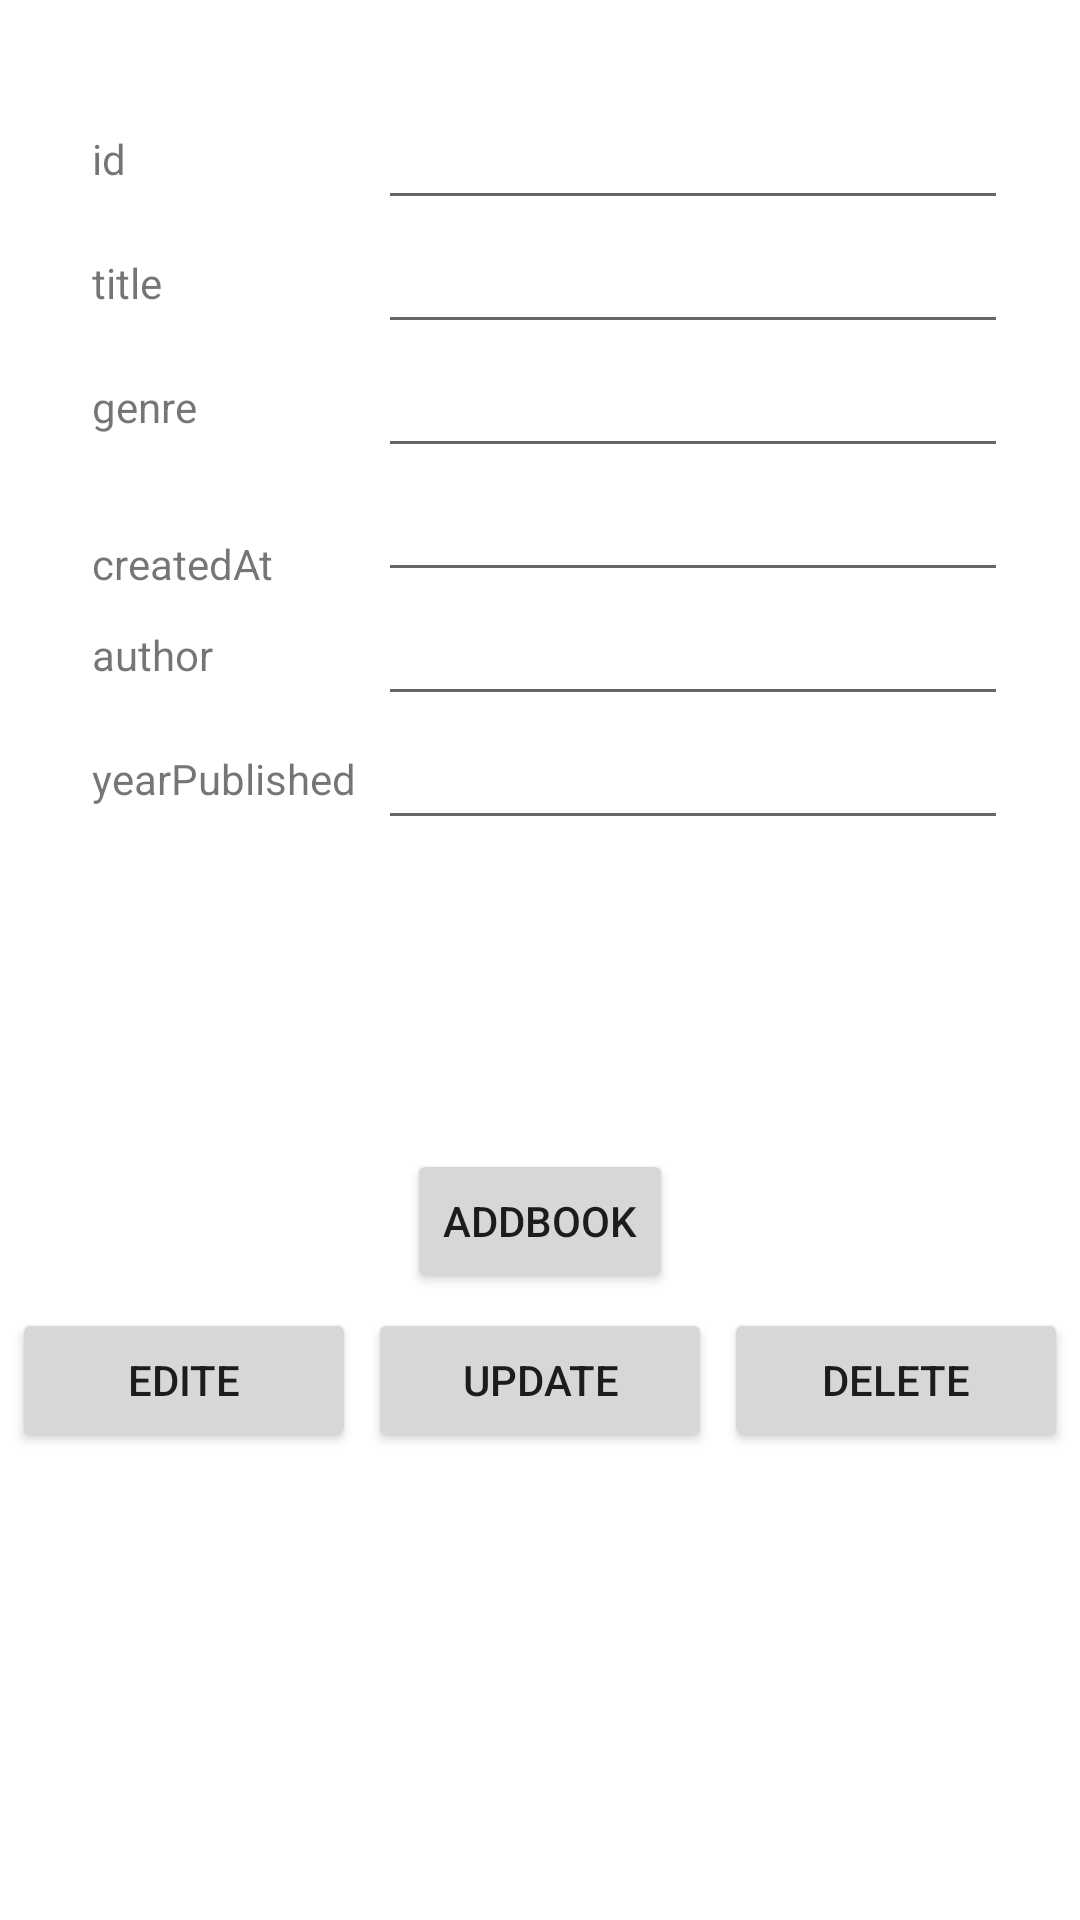

Here is an Android app screen rendered from its layout file. Give the layout XML and the strings, colors and styles it references.
<!-- AndroidManifest.xml: application theme Theme.BookCity -->
<!-- res/layout/fragment_book_detail.xml -->
<?xml version="1.0" encoding="utf-8"?>
<androidx.constraintlayout.widget.ConstraintLayout xmlns:android="http://schemas.android.com/apk/res/android"
    xmlns:app="http://schemas.android.com/apk/res-auto"
    xmlns:tools="http://schemas.android.com/tools"
    android:layout_width="match_parent"
    android:layout_height="match_parent"
    tools:context=".ui.fragments.BookDetailFragment">


    <TextView
        android:id="@+id/title"
        android:layout_width="wrap_content"
        android:layout_height="wrap_content"
        android:text="title"
        app:layout_constraintBottom_toBottomOf="@+id/edt_title"
        app:layout_constraintStart_toStartOf="@+id/genre"
        app:layout_constraintTop_toBottomOf="@+id/edt_id" />

    <TextView
        android:id="@+id/id"
        android:layout_width="wrap_content"
        android:layout_height="wrap_content"
        android:text="id"
        app:layout_constraintBottom_toBottomOf="@+id/edt_id"
        app:layout_constraintEnd_toStartOf="@+id/edt_id"
        app:layout_constraintHorizontal_bias="0.0"
        app:layout_constraintStart_toStartOf="@+id/title"
        app:layout_constraintTop_toTopOf="@+id/edt_id" />

    <TextView
        android:id="@+id/genre"
        android:layout_width="wrap_content"
        android:layout_height="wrap_content"
        android:text="genre"
        app:layout_constraintBottom_toBottomOf="@+id/edt_genre"
        app:layout_constraintStart_toStartOf="@+id/createdAt"
        app:layout_constraintTop_toBottomOf="@+id/edt_title" />

    <TextView
        android:id="@+id/yearPublished"
        android:layout_width="89dp"
        android:layout_height="wrap_content"
        android:layout_marginStart="24dp"
        android:text="yearPublished"
        app:layout_constraintBottom_toBottomOf="@+id/edt_yearPublished"
        app:layout_constraintEnd_toStartOf="@+id/edt_yearPublished"
        app:layout_constraintStart_toStartOf="parent"
        app:layout_constraintTop_toTopOf="@+id/edt_yearPublished" />

    <TextView
        android:id="@+id/createdAt"
        android:layout_width="wrap_content"
        android:layout_height="wrap_content"
        android:text="createdAt"
        app:layout_constraintBottom_toBottomOf="@+id/edt_createdAt"
        app:layout_constraintStart_toStartOf="@+id/author" />

    <EditText
        android:id="@+id/edt_title"
        android:layout_width="wrap_content"
        android:layout_height="wrap_content"
        android:ems="10"
        android:inputType="textPersonName"
        app:layout_constraintEnd_toEndOf="@+id/edt_id"
        app:layout_constraintTop_toBottomOf="@+id/edt_id" />

    <EditText
        android:id="@+id/edt_id"
        android:layout_width="wrap_content"
        android:layout_height="wrap_content"
        android:layout_marginTop="32dp"
        android:layout_marginEnd="24dp"
        android:ems="10"
        android:inputType="textPersonName"
        app:layout_constraintBottom_toTopOf="@+id/edt_title"
        app:layout_constraintEnd_toEndOf="parent"
        app:layout_constraintTop_toTopOf="parent" />

    <EditText
        android:id="@+id/edt_genre"
        android:layout_width="wrap_content"
        android:layout_height="wrap_content"
        android:ems="10"
        android:inputType="textPersonName"
        app:layout_constraintEnd_toEndOf="@+id/edt_title"
        app:layout_constraintTop_toBottomOf="@+id/edt_title" />

    <EditText
        android:id="@+id/edt_yearPublished"
        android:layout_width="wrap_content"
        android:layout_height="wrap_content"
        android:ems="10"
        android:inputType="textPersonName"
        app:layout_constraintEnd_toEndOf="@+id/edt.author"
        app:layout_constraintTop_toBottomOf="@+id/edt.author" />

    <EditText
        android:id="@+id/edt_createdAt"
        android:layout_width="wrap_content"
        android:layout_height="wrap_content"
        android:ems="10"
        android:inputType="textPersonName"
        app:layout_constraintEnd_toEndOf="@+id/edt_genre"
        app:layout_constraintTop_toBottomOf="@+id/edt_genre" />

    <Button
        android:id="@+id/btn_edit"
        android:layout_width="0dp"
        android:layout_height="wrap_content"
        android:layout_marginStart="4dp"
        android:text="Edite"
        app:layout_constraintEnd_toStartOf="@+id/btn_UpdateBook"
        app:layout_constraintHorizontal_bias="0.5"
        app:layout_constraintStart_toStartOf="parent"
        app:layout_constraintTop_toTopOf="@+id/btn_delete" />

    <Button
        android:id="@+id/btn_delete"
        android:layout_width="0dp"
        android:layout_height="wrap_content"
        android:layout_marginStart="4dp"
        android:layout_marginEnd="4dp"
        android:text="Delete"
        app:layout_constraintBottom_toBottomOf="parent"
        app:layout_constraintEnd_toEndOf="parent"
        app:layout_constraintHorizontal_bias="0.5"
        app:layout_constraintStart_toEndOf="@+id/btn_UpdateBook"
        app:layout_constraintTop_toBottomOf="@+id/edt_yearPublished" />

    <Button
        android:id="@+id/btn_UpdateBook"
        android:layout_width="0dp"
        android:layout_height="wrap_content"
        android:layout_marginStart="4dp"
        android:text="Update"
        app:layout_constraintEnd_toStartOf="@+id/btn_delete"
        app:layout_constraintHorizontal_bias="0.5"
        app:layout_constraintStart_toEndOf="@+id/btn_edit"
        app:layout_constraintTop_toTopOf="@+id/btn_delete" />

    <TextView
        android:id="@+id/author"
        android:layout_width="wrap_content"
        android:layout_height="wrap_content"
        android:text="author"
        app:layout_constraintBottom_toBottomOf="@+id/edt.author"
        app:layout_constraintStart_toStartOf="@+id/yearPublished"
        app:layout_constraintTop_toBottomOf="@+id/edt_createdAt" />

    <EditText
        android:id="@+id/edt.author"
        android:layout_width="wrap_content"
        android:layout_height="wrap_content"
        android:ems="10"
        android:inputType="textPersonName"
        app:layout_constraintEnd_toEndOf="@+id/edt_createdAt"
        app:layout_constraintTop_toBottomOf="@+id/edt_createdAt" />

    <Button
        android:id="@+id/btn_addBook"
        android:layout_width="wrap_content"
        android:layout_height="wrap_content"
        android:text="AddBook"
        app:layout_constraintBottom_toBottomOf="parent"
        app:layout_constraintEnd_toEndOf="parent"
        app:layout_constraintStart_toStartOf="parent"
        app:layout_constraintTop_toBottomOf="@+id/edt_yearPublished"
        app:layout_constraintVertical_bias="0.32999998" />

</androidx.constraintlayout.widget.ConstraintLayout>
<!-- resources referenced by this layout -->
<resources>
  <style name="Theme.BookCity" parent="Theme.MaterialComponents.DayNight.DarkActionBar">
          
          <item name="colorPrimary">@color/purple_500</item>
          <item name="colorPrimaryVariant">@color/purple_700</item>
          <item name="colorOnPrimary">@color/white</item>
          
          <item name="colorSecondary">@color/teal_200</item>
          <item name="colorSecondaryVariant">@color/teal_700</item>
          <item name="colorOnSecondary">@color/black</item>
          
          <item name="android:statusBarColor" tools:targetApi="l">?attr/colorPrimaryVariant</item>
          
      </style>
  <!-- not gathered from this repository: default colours our renderer supplied (Android Studio template values) -->
  <color name="purple_500">#FF6200EE</color>
  <color name="purple_700">#FF3700B3</color>
  <color name="teal_200">#FF03DAC5</color>
  <color name="teal_700">#FF018786</color>
  <color name="black">#FF000000</color>
  <color name="white">#FFFFFFFF</color>
</resources>
